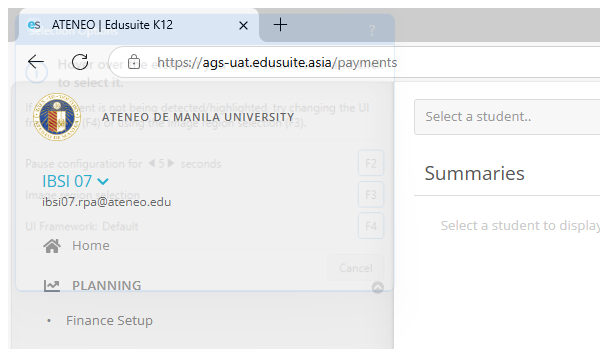
Task: Edit Unit report
Investigate payment for 
Workflow: CheckTuition

Step 1: Attach Browser 'msedge.exe ATENEO' in window 'ATENEO | Edusuite K12' (msedge.exe)

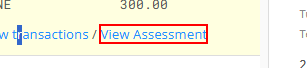
Step 2 [then]: find (repeated 2 times)

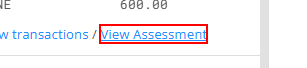
Step 4 [then]: click

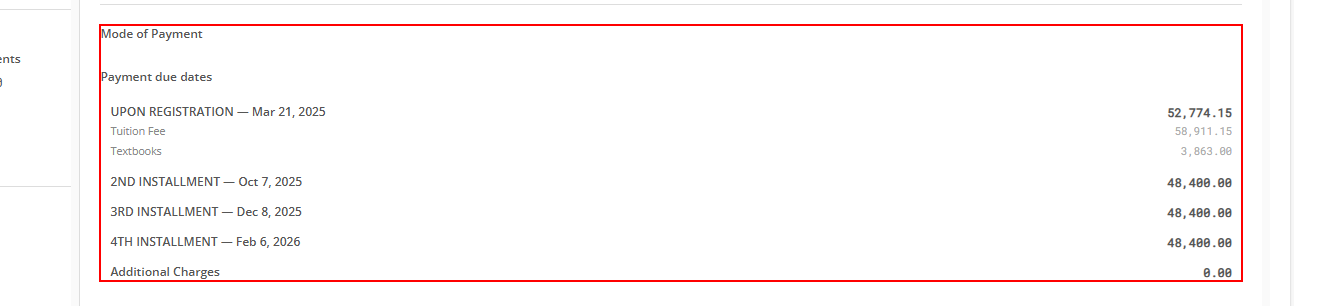
Step 5: find the element in window 'ATENEO | Edusuite K12' (msedge.exe)

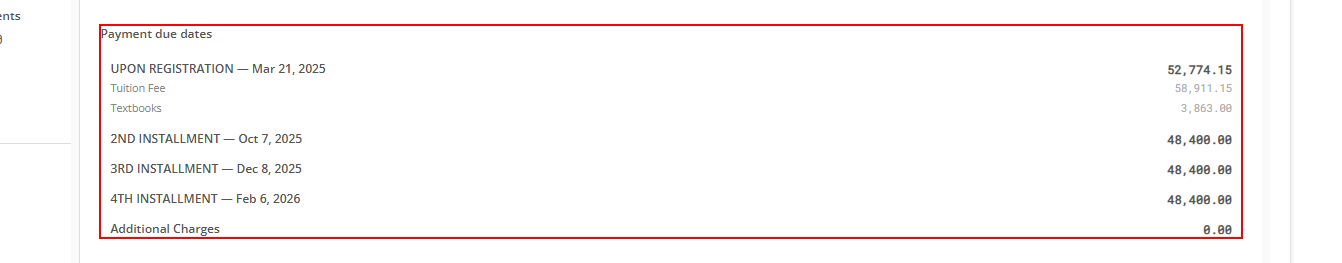
Step 6: get-text from the element (repeated 3 times)

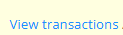
Step 9 [else]: click

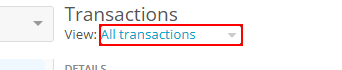
Step 10: select "All transactions" in the drop-down

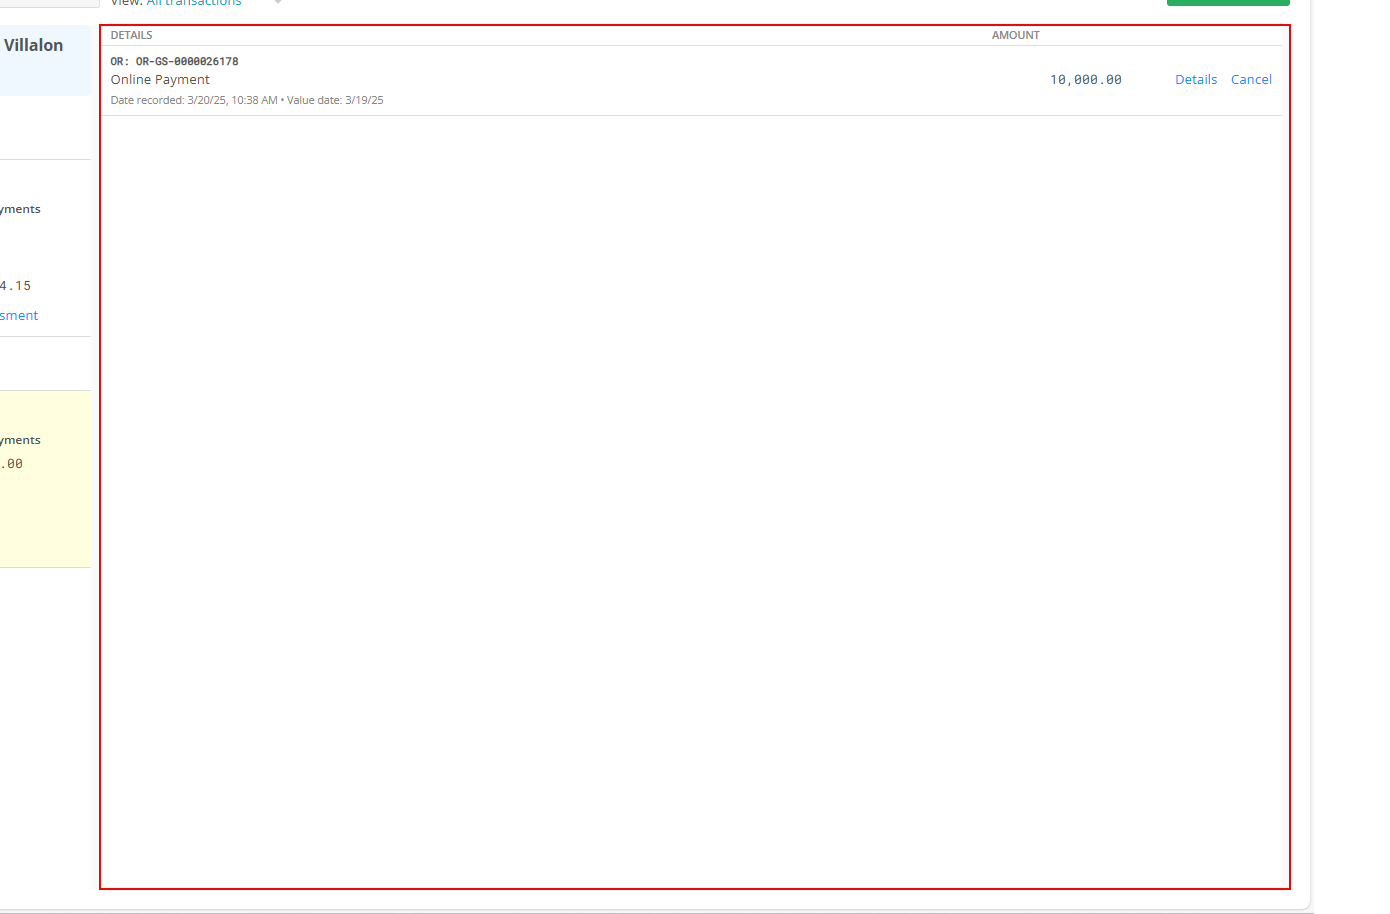
Step 11: get-text from the element

Step 12: get-text from 'DetailsAmount  OR OR-G…' (no picture)

Step 13: get-text from the element (same screen as step 11)